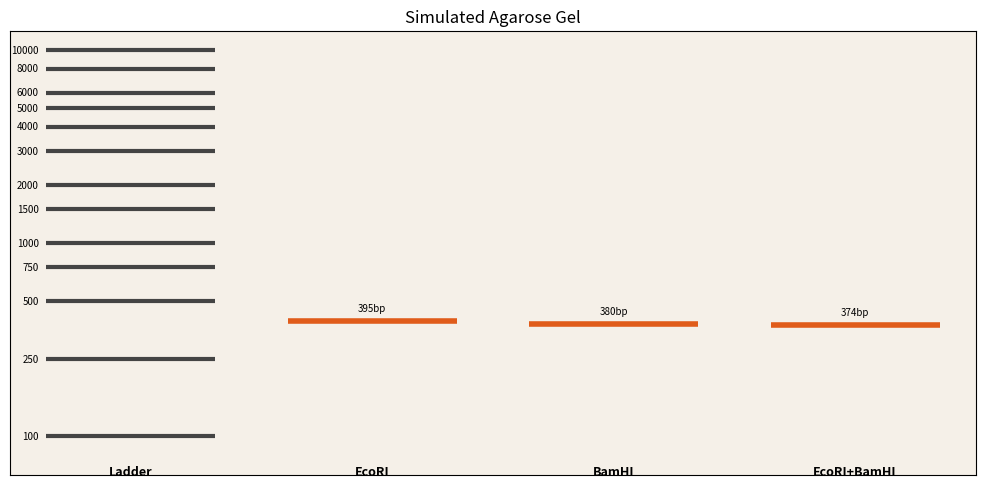
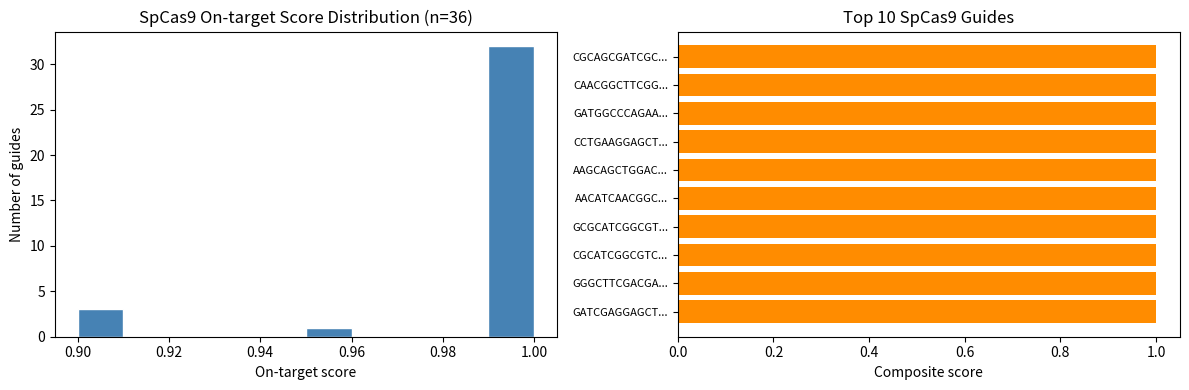
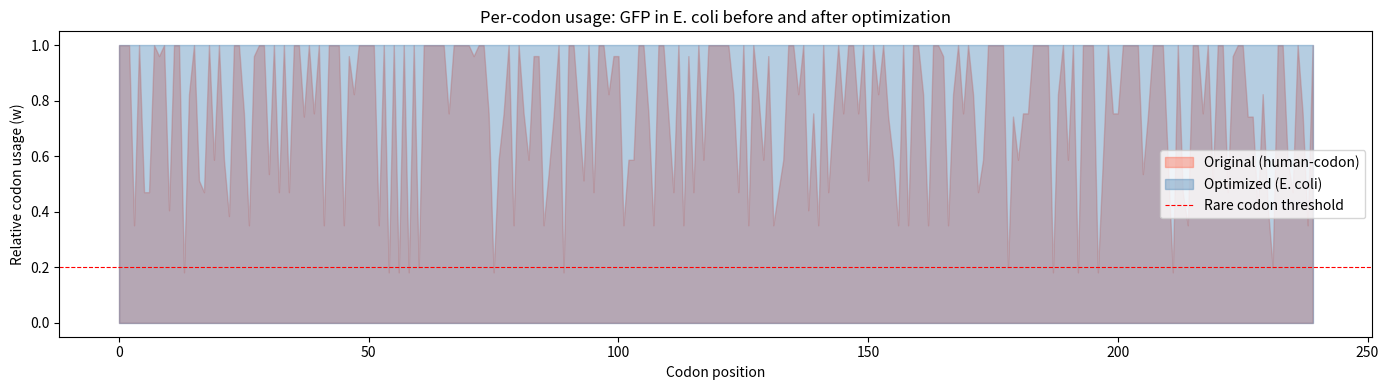
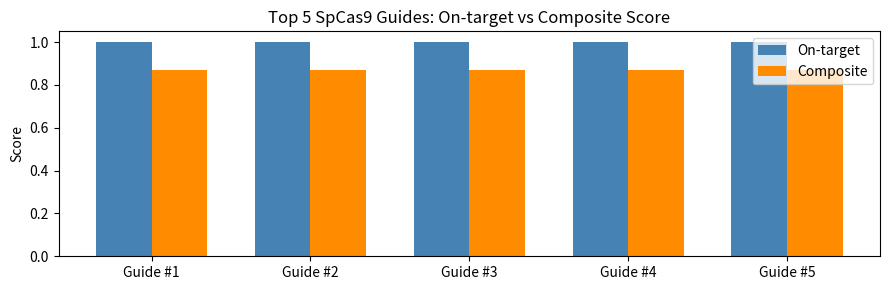
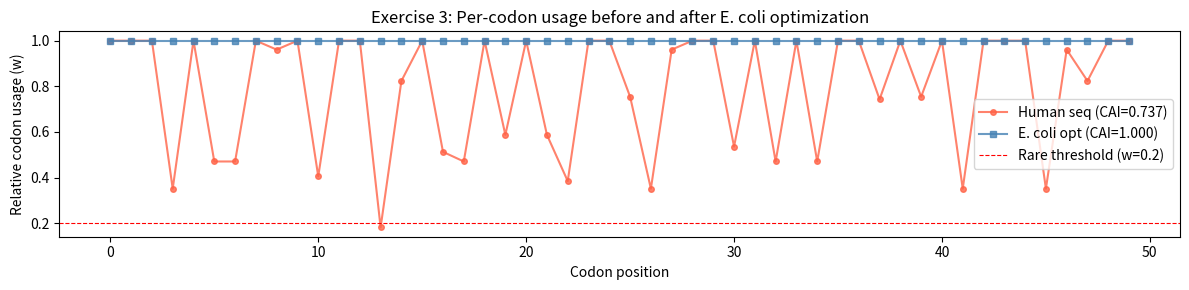

Recreate these plots in Python, in order.
import re
import math
import itertools
from collections import defaultdict
import matplotlib.pyplot as plt
import matplotlib.patches as mpatches
import numpy as np

# Restriction enzyme database
# Each entry: (recognition_seq, cut_top, cut_bottom)
# cut positions are 0-indexed from start of recognition site on top strand
# cut_bottom is on the complementary strand read 5'->3' (i.e. counted from end of site)
RESTRICTION_ENZYMES = {
    'EcoRI':  ('GAATTC', 1, 5),   # 5' AATT overhang
    'BamHI':  ('GGATCC', 1, 5),   # 5' GATC overhang
    'HindIII':('AAGCTT', 1, 5),   # 5' AGCT overhang
    'SalI':   ('GTCGAC', 1, 5),   # 5' TCGA overhang
    'XhoI':   ('CTCGAG', 1, 5),   # 5' TCGA overhang (compatible with SalI)
    'NcoI':   ('CCATGG', 1, 5),   # 5' CATG overhang
    'NdeI':   ('CATATG', 2, 4),   # 5' AT overhang
    'SmaI':   ('CCCGGG', 3, 3),   # blunt
    'XmaI':   ('CCCGGG', 1, 5),   # 5' CCGG overhang (isoschizomer of SmaI, different cut)
    'KpnI':   ('GGTACC', 5, 1),   # 3' GTAC overhang
    'SacI':   ('GAGCTC', 5, 1),   # 3' AGCT overhang
    'NotI':   ('GCGGCCGC', 2, 6), # 5' GGCC overhang
    'XbaI':   ('TCTAGA', 1, 5),   # 5' CTAG overhang
    'SpeI':   ('ACTAGT', 1, 5),   # 5' CTAG overhang (compatible with XbaI, scar site)
    'PstI':   ('CTGCAG', 5, 1),   # 3' TGCA overhang
    'ClaI':   ('ATCGAT', 2, 4),   # 5' CG overhang
    'AvaI':   ('CYCGRG', 1, 5),   # degenerate; C[CT]CG[AG]G
}

def complement(base: str) -> str:
    return {'A':'T','T':'A','G':'C','C':'G','N':'N',
            'R':'Y','Y':'R','W':'W','S':'S','M':'K','K':'M'}.get(base, 'N')

def reverse_complement(seq: str) -> str:
    return ''.join(complement(b) for b in reversed(seq.upper()))

def iupac_to_regex(seq: str) -> str:
    iupac = {'A':'A','T':'T','G':'G','C':'C','N':'[ATGC]',
              'R':'[AG]','Y':'[CT]','W':'[AT]','S':'[GC]',
              'M':'[AC]','K':'[GT]','B':'[CGT]','D':'[AGT]',
              'H':'[ACT]','V':'[ACG]'}
    return ''.join(iupac.get(b, b) for b in seq.upper())

print('Restriction enzyme database loaded.')
print(f'Enzymes available: {len(RESTRICTION_ENZYMES)}')
for name, (site, ct, cb) in list(RESTRICTION_ENZYMES.items())[:5]:
    overhang_len = abs(ct - cb)
    overhang_type = '5-prime' if ct < cb else ('3-prime' if ct > cb else 'blunt')
    print(f'  {name:10s}  site={site}  cut_top={ct}  cut_bot={cb}  '
          f'overhang={overhang_len}bp {overhang_type}')

def find_cut_positions(dna: str, enzyme_name: str) -> list[int]:
    """Return top-strand cut positions for all recognition sites of enzyme in dna."""
    site, cut_top, _ = RESTRICTION_ENZYMES[enzyme_name]
    pattern = iupac_to_regex(site)
    positions = []
    for m in re.finditer(f'(?={pattern})', dna.upper()):
        positions.append(m.start() + cut_top)
    return sorted(positions)

def digest(dna: str, enzyme_name: str, circular: bool = False) -> list[str]:
    """Return list of fragment sequences after digestion."""
    cuts = find_cut_positions(dna, enzyme_name)
    if not cuts:
        return [dna]
    if circular:
        # rotate so first cut is at position 0
        first = cuts[0]
        rotated = dna[first:] + dna[:first]
        adjusted = [c - first for c in cuts[1:]] + [len(dna)]
        fragments = []
        prev = 0
        for c in adjusted:
            fragments.append(rotated[prev:c])
            prev = c
        return fragments
    else:
        boundaries = [0] + cuts + [len(dna)]
        return [dna[boundaries[i]:boundaries[i+1]] for i in range(len(boundaries)-1)]

# Demo: digest a synthetic plasmid-like sequence
plasmid_seq = (
    'AAGCTTGCATGCCTGCAGGTCGACGGATCCCCGGAATTCGAGCTCGGTACCCGGGGATCCTCTAGAGTCGAC'
    'CTGCAGGCATGCAAGCTTGGCGTAATCATGGTCATAGCTGTTTCCTGTGTGAAATTGTTATCCGCTCACAATT'
    'CCACACAACATACGAGCCGGAAGCATAAAGTGTAAAGCCTGGGGTGCCTAATGAGTGAGCTAACTCACATTAAT'
    'TGCGTTGCGCTCACTGCCCGCTTTCCAGTCGGGAAACCTGTCGTGCCAGCTGCATTAATGAATCGGCCAACGCG'
    'CGGGGAGAGGCGGTTTGCGTATTGGGCGCTCTTCCGCTTCCTCGCTCACTGACTCGCTGCGCTCGGTCGTTCGG'
    'CTGCGGCGAGCGGTATCAGGCTACGGCGTAGCGCACGACCGGGCGAGCTCCTCAAGCTTGTGAATTCGGATCC'
)

for enzyme in ['EcoRI', 'BamHI', 'HindIII']:
    cuts = find_cut_positions(plasmid_seq, enzyme)
    frags = digest(plasmid_seq, enzyme)
    print(f'{enzyme}: {len(cuts)} cut(s) at positions {cuts}')
    print(f'  Fragments: {[len(f) for f in frags]} bp')

def double_digest(dna: str, enzyme1: str, enzyme2: str, circular: bool = False) -> list[str]:
    """Digest dna with two enzymes simultaneously."""
    cuts1 = find_cut_positions(dna, enzyme1)
    cuts2 = find_cut_positions(dna, enzyme2)
    all_cuts = sorted(set(cuts1 + cuts2))
    if not all_cuts:
        return [dna]
    if circular:
        first = all_cuts[0]
        rotated = dna[first:] + dna[:first]
        adjusted = [c - first for c in all_cuts[1:]] + [len(dna)]
        frags, prev = [], 0
        for c in adjusted:
            frags.append(rotated[prev:c])
            prev = c
        return frags
    boundaries = [0] + all_cuts + [len(dna)]
    return [dna[boundaries[i]:boundaries[i+1]] for i in range(len(boundaries)-1)]

frags_single = digest(plasmid_seq, 'EcoRI')
frags_double = double_digest(plasmid_seq, 'EcoRI', 'BamHI')

print('Single digest (EcoRI):')
print(f'  {sorted([len(f) for f in frags_single], reverse=True)} bp')
print('Double digest (EcoRI + BamHI):')
print(f'  {sorted([len(f) for f in frags_double], reverse=True)} bp')

def plot_gel(lanes: dict[str, list[str]], ladder_sizes: list[int] | None = None):
    """Simulate an agarose gel image. lanes maps lane label to list of fragment sequences."""
    if ladder_sizes is None:
        ladder_sizes = [10000, 8000, 6000, 5000, 4000, 3000, 2000, 1500, 1000, 750, 500, 250, 100]

    all_lanes = {'Ladder': [str(s) for s in ladder_sizes]}
    all_lanes.update(lanes)
    n_lanes = len(all_lanes)

    fig, ax = plt.subplots(figsize=(2.5 * n_lanes, 5))
    ax.set_facecolor('#f5f0e8')   # agarose colour
    ax.set_ylim(1.8, 4.1)
    ax.set_xlim(0, n_lanes)
    ax.set_yticks([])
    ax.set_xticks([])

    for lane_idx, (label, frags) in enumerate(all_lanes.items()):
        x_center = lane_idx + 0.5
        sizes = [len(f) if not f.isdigit() else int(f) for f in frags]
        for size in sizes:
            if size < 50:
                continue
            y = math.log10(size)
            lw = 3 if label == 'Ladder' else 4
            color = '#444444' if label == 'Ladder' else '#e05c1a'
            ax.plot([x_center - 0.35, x_center + 0.35], [y, y],
                    color=color, linewidth=lw, solid_capstyle='butt')
            if label == 'Ladder':
                ax.text(x_center - 0.38, y, f'{size}', ha='right', va='center', fontsize=7)
            else:
                ax.text(x_center, y + 0.04, f'{size}bp', ha='center', va='bottom', fontsize=7)
        ax.text(x_center, 1.85, label, ha='center', va='top', fontsize=9, fontweight='bold')

    ax.set_title('Simulated Agarose Gel', fontsize=12)
    plt.tight_layout()
    plt.show()

lanes = {
    'EcoRI':        digest(plasmid_seq, 'EcoRI'),
    'BamHI':        digest(plasmid_seq, 'BamHI'),
    'EcoRI+BamHI':  double_digest(plasmid_seq, 'EcoRI', 'BamHI'),
}
plot_gel(lanes)

def compute_overhang(enzyme_name: str) -> tuple[str, str]:
    """Return (overhang_sequence, overhang_type) for an enzyme.
    overhang_type is '5prime', '3prime', or 'blunt'.
    Overhang sequence is on the top strand for 5' overhangs,
    bottom strand (5'->3') for 3' overhangs.
    """
    site, cut_top, cut_bot = RESTRICTION_ENZYMES[enzyme_name]
    if cut_top == cut_bot:
        return ('', 'blunt')
    if cut_top < cut_bot:
        # 5' overhang: single-stranded portion is site[cut_top:cut_bot]
        return (site[cut_top:cut_bot], '5prime')
    else:
        # 3' overhang: single-stranded on bottom strand
        overhang = reverse_complement(site)[cut_bot: cut_top]
        return (overhang, '3prime')

def are_compatible(enzyme1: str, enzyme2: str) -> bool:
    """Return True if the ends produced by enzyme1 and enzyme2 can be ligated."""
    oh1, type1 = compute_overhang(enzyme1)
    oh2, type2 = compute_overhang(enzyme2)
    if type1 != type2:
        return False
    if type1 == 'blunt':
        return True  # all blunt ends are compatible
    return oh1 == oh2  # same overhang sequence = compatible

print('Overhang summary:')
for name in RESTRICTION_ENZYMES:
    oh, otype = compute_overhang(name)
    print(f'  {name:10s}  {otype:8s}  5\'-{oh}-3\'')

print('\nCompatibility pairs:')
enzymes = list(RESTRICTION_ENZYMES.keys())
for e1, e2 in itertools.combinations(enzymes, 2):
    if are_compatible(e1, e2) and e1 != e2:
        oh, _ = compute_overhang(e1)
        print(f'  {e1} + {e2}  (shared overhang: {oh})')

def gc_content(seq: str) -> float:
    seq = seq.upper()
    return (seq.count('G') + seq.count('C')) / len(seq)

def tm_basic(primer: str) -> float:
    """4+2 rule: Tm = 4*(G+C) + 2*(A+T). Only reliable for <20bp."""
    s = primer.upper()
    return 4 * (s.count('G') + s.count('C')) + 2 * (s.count('A') + s.count('T'))

def tm_salt_adjusted(primer: str, salt_mm: float = 50.0) -> float:
    """Salt-adjusted Tm (Wallace rule variant).
    Tm = 81.5 + 16.6*log10([Na+]) + 41*(GC) - 675/N
    salt_mm: [Na+] in mM.
    """
    n = len(primer)
    gc = gc_content(primer)
    return 81.5 + 16.6 * math.log10(salt_mm / 1000) + 41 * gc - 675 / n

# Nearest-neighbor thermodynamic parameters (SantaLucia 1998)
# dH in kcal/mol, dS in cal/mol/K
NN_PARAMS: dict[str, tuple[float, float]] = {
    'AA': (-7.9, -22.2), 'AT': (-7.2, -20.4), 'TA': (-7.2, -21.3), 'CA': (-8.5, -22.7),
    'GT': (-8.4, -22.4), 'CT': (-7.8, -21.0), 'GA': (-8.2, -22.2), 'CG': (-10.6, -27.2),
    'GC': (-9.8, -24.4), 'GG': (-8.0, -19.9), 'AC': (-7.8, -21.0), 'TC': (-8.2, -22.2),
    'AG': (-7.8, -21.0), 'TG': (-8.5, -22.7), 'TT': (-7.9, -22.2), 'CC': (-8.0, -19.9),
}
# Initiation parameters
NN_INIT_GC = (0.1, -2.8)   # dH, dS for GC terminal
NN_INIT_AT = (2.3, 4.1)    # dH, dS for AT terminal

def tm_nearest_neighbor(primer: str, dna_conc_nm: float = 250.0, salt_mm: float = 50.0) -> float:
    """Nearest-neighbor Tm using SantaLucia 1998 parameters.
    dna_conc_nm: total primer concentration in nM (assumes non-self-complementary).
    salt_mm: [Na+] in mM.
    """
    seq = primer.upper()
    R = 1.987  # cal/mol/K
    dH, dS = 0.0, 0.0
    # Initiation
    for end_base in (seq[0], seq[-1]):
        if end_base in 'GC':
            dH += NN_INIT_GC[0]; dS += NN_INIT_GC[1]
        else:
            dH += NN_INIT_AT[0]; dS += NN_INIT_AT[1]
    # Propagation
    for i in range(len(seq) - 1):
        dinuc = seq[i:i+2]
        h, s = NN_PARAMS.get(dinuc, (-8.0, -20.0))
        dH += h; dS += s
    # Salt correction (Owczarzy 2004 approximation)
    dS += 0.368 * (len(seq) - 1) * math.log(salt_mm / 1000)
    ct = dna_conc_nm * 1e-9  # mol/L
    tm_kelvin = (dH * 1000) / (dS + R * math.log(ct / 4)) - 273.15
    return tm_kelvin

# Compare all three models on example primers
test_primers = [
    ('gfp_fwd',  'ATGGTGAGCAAGGGCGAGGAG'),
    ('gfp_rev',  'TTACTTGTACAGCTCGTCCATGCC'),
    ('short',    'GCATGCAAGCTT'),
    ('long_at',  'AATAATAATAATAATAATAATAAT'),
]
print(f'{"Name":<12} {"Seq":<26} {"Tm_basic":>8} {"Tm_salt":>8} {"Tm_NN":>8}')
for name, seq in test_primers:
    print(f'{name:<12} {seq:<26} {tm_basic(seq):>8.1f} '
          f'{tm_salt_adjusted(seq):>8.1f} {tm_nearest_neighbor(seq):>8.1f}')

def design_primer(template: str, start: int, direction: str,
                  target_tm: float = 60.0, min_len: int = 18,
                  max_len: int = 28, tm_fn=tm_nearest_neighbor) -> dict:
    """Grow a primer from start position until target_tm is reached.
    direction: 'fwd' reads template left-to-right; 'rev' reads right-to-left
    and returns reverse complement.
    """
    best = None
    for length in range(min_len, max_len + 1):
        if direction == 'fwd':
            seq = template[start: start + length]
        else:
            seq = reverse_complement(template[start - length + 1: start + 1])
        if len(seq) < length:
            break
        tm = tm_fn(seq)
        gc = gc_content(seq)
        candidate = {'seq': seq, 'length': length, 'tm': tm, 'gc': gc, 'start': start}
        if best is None or abs(tm - target_tm) < abs(best['tm'] - target_tm):
            best = candidate
        if tm >= target_tm:
            break
    return best

# Target: amplify a region of pUC19 MCS
puc19_mcs = (
    'GAATTCGAGCTCGGTACCCGGGGATCCTCTAGAGTCGACCTGCAGGCATGCAAGCTT'
    'GGCGTAATCATGGTCATAGCTGTTTCCTGTGTGAAATTGTTATCCGCTCACAATTCC'
    'ACACAACATACGAGCCGGAAGCATAAAGTGTAAAGCCTGGGGTGCCTAATGAGTGAG'
)

fwd_primer = design_primer(puc19_mcs, start=0, direction='fwd', target_tm=60)
rev_primer = design_primer(puc19_mcs, start=len(puc19_mcs)-1, direction='rev', target_tm=60)

print('Forward primer:')
print(f'  Seq: {fwd_primer["seq"]}')
print(f'  Length: {fwd_primer["length"]} bp  Tm: {fwd_primer["tm"]:.1f}°C  GC: {fwd_primer["gc"]*100:.0f}%')
print('Reverse primer:')
print(f'  Seq: {rev_primer["seq"]}')
print(f'  Length: {rev_primer["length"]} bp  Tm: {rev_primer["tm"]:.1f}°C  GC: {rev_primer["gc"]*100:.0f}%')
print(f'  Tm difference: {abs(fwd_primer["tm"] - rev_primer["tm"]):.1f}°C')

def count_3prime_complementarity(primer1: str, primer2: str, check_len: int = 5) -> int:
    """Count matching bases in the last check_len bases of primer1 vs complement of primer2 3' end.
    A score >=3 indicates dimer risk.
    """
    tail1 = primer1[-check_len:].upper()
    tail2 = reverse_complement(primer2[-check_len:]).upper()
    return sum(a == b for a, b in zip(tail1, tail2))

def check_3prime_run(primer: str, run_len: int = 4) -> bool:
    """Return True if 3' end contains a homopolymer run of run_len or more."""
    tail = primer[-run_len:].upper()
    return len(set(tail)) == 1

def check_hairpin(primer: str, min_stem: int = 4, loop_min: int = 3) -> bool:
    """Simple hairpin check: look for stem-loop within the primer itself."""
    seq = primer.upper()
    n = len(seq)
    for stem in range(min_stem, n // 2):
        for i in range(n - 2 * stem - loop_min):
            left = seq[i: i + stem]
            right = reverse_complement(seq[i + stem + loop_min: i + 2 * stem + loop_min])
            if left == right:
                return True
    return False

# Evaluate primer pair
p1 = fwd_primer['seq']
p2 = rev_primer['seq']

dimer_score = count_3prime_complementarity(p1, p2)
self_dimer_fwd = count_3prime_complementarity(p1, p1)
self_dimer_rev = count_3prime_complementarity(p2, p2)

print('Primer QC report:')
print(f'  Fwd 3-prime run:       {check_3prime_run(p1)}')
print(f'  Rev 3-prime run:       {check_3prime_run(p2)}')
print(f'  Fwd hairpin:           {check_hairpin(p1)}')
print(f'  Rev hairpin:           {check_hairpin(p2)}')
print(f'  Fwd-Rev dimer score:   {dimer_score}/5  ({"RISK" if dimer_score >= 3 else "OK"})')
print(f'  Fwd self-dimer score:  {self_dimer_fwd}/5')
print(f'  Rev self-dimer score:  {self_dimer_rev}/5')

def add_re_site_to_primer(primer: str, enzyme_name: str, clamp: str = 'GCGC') -> str:
    """Return primer with RE site prepended: clamp + recognition_site + primer."""
    site, _, _ = RESTRICTION_ENZYMES[enzyme_name]
    return clamp + site + primer

# Standard cloning strategy: BamHI on fwd, HindIII on rev
insert_seq = puc19_mcs[4:120]   # sub-region to clone

fwd_raw = design_primer(insert_seq, 0, 'fwd', target_tm=58)
rev_raw = design_primer(insert_seq, len(insert_seq)-1, 'rev', target_tm=58)

cloning_fwd = add_re_site_to_primer(fwd_raw['seq'], 'BamHI')
cloning_rev = add_re_site_to_primer(rev_raw['seq'], 'HindIII')

print('Cloning primers:')
print(f'  Fwd: 5\'-{cloning_fwd}-3\'')
print(f'       [{"GCGC"}][{RESTRICTION_ENZYMES["BamHI"][0]}][{fwd_raw["seq"]}]')
print(f'  Rev: 5\'-{cloning_rev}-3\'')
print(f'       [{"GCGC"}][{RESTRICTION_ENZYMES["HindIII"][0]}][{rev_raw["seq"]}]')
print(f'  Expected insert after digest: ~{len(insert_seq)} bp')

# Minimal expression vector backbone (synthetic)
# Structure: promoter - [BamHI] - MCS - [HindIII] - terminator
vector_backbone = (
    'TTGACAATTAATCATCGGCTCGTATAATGTGTGG'   # promoter
    'GGATCC'                                # BamHI site
    'AAGCTT'                                # HindIII site  
    'AAAAAACCCCTTTTGGGGAATTC'               # downstream
)

# Insert: GFP coding sequence (abbreviated)
gfp_cds = (
    'ATGGTGAGCAAGGGCGAGGAGCTGTTCACCGGGGTGGTGCCCATCCTGGTCGAGCTGGACGGCGACGTAAAC'
    'GGCCACAAGTTCAGCGTGTCCGGCGAGGGCGAGGGCGATGCCACCTACGGCAAGCTGACCCTGAAGTTCATC'
    'TGCACCACCGGCAAGCTGCCCGTGCCCTGGCCCACCCTCGTGACCACCCTGACCTACGGCGTGCAGTGCTTC'
    'AGCCGCTACCCCGACCACATGAAGCAGCACGACTTCTTCAAGTCCGCCATGCCCGAAGGCTACGTCCAGGAG'
    'CGCACCATCTTCTTCAAGGACGACGGCAACTACAAGACCCGCGCCGAGGTGAAGTTCGAGGGCGACACCCTG'
    'GTGAACCGCATCGAGCTGAAGGGCATCGACTTCAAGGAGGACGGCAACATCCTGGGGCACAAGCTGGAGTAC'
    'AACTACAACAGCCACAACGTCTATATCATGGCCGACAAGCAGAAGAACGGCATCAAGGTGAACTTCAAGATC'
    'CGCCACAACATCGAGGACGGCAGCGTGCAGCTCGCCGACCACTACCAGCAGAACACCCCCATCGGCGACGGC'
    'CCCGTGCTGCTGCCCGACAACCACTACCTGAGCACCCAGTCCGCCCTGAGCAAAGACCCCAACGAGAAGCGC'
    'GATCACATGGTCCTGCTGGAGTTCGTGACCGCCGCCGGGATCACTCTCGGCATGGACGAGCTGTACAAGTAA'
)

def check_internal_re_sites(insert: str, enzymes: list[str]) -> dict[str, list[int]]:
    """Find any internal RE sites in the insert that would interfere with cloning."""
    return {e: find_cut_positions(insert, e) for e in enzymes
            if find_cut_positions(insert, e)}

cloning_enzymes = ['BamHI', 'HindIII']
internal_sites = check_internal_re_sites(gfp_cds, cloning_enzymes)
print(f'GFP insert length: {len(gfp_cds)} bp')
if internal_sites:
    print('WARNING - internal RE sites found:')
    for enz, positions in internal_sites.items():
        print(f'  {enz}: {positions}')
else:
    print('No internal BamHI or HindIII sites in GFP - safe for directional cloning.')

CODON_TABLE = {
    'TTT':'F','TTC':'F','TTA':'L','TTG':'L','CTT':'L','CTC':'L','CTA':'L','CTG':'L',
    'ATT':'I','ATC':'I','ATA':'I','ATG':'M','GTT':'V','GTC':'V','GTA':'V','GTG':'V',
    'TCT':'S','TCC':'S','TCA':'S','TCG':'S','CCT':'P','CCC':'P','CCA':'P','CCG':'P',
    'ACT':'T','ACC':'T','ACA':'T','ACG':'T','GCT':'A','GCC':'A','GCA':'A','GCG':'A',
    'TAT':'Y','TAC':'Y','TAA':'*','TAG':'*','CAT':'H','CAC':'H','CAA':'Q','CAG':'Q',
    'AAT':'N','AAC':'N','AAA':'K','AAG':'K','GAT':'D','GAC':'D','GAA':'E','GAG':'E',
    'TGT':'C','TGC':'C','TGA':'*','TGG':'W','CGT':'R','CGC':'R','CGA':'R','CGG':'R',
    'AGT':'S','AGC':'S','AGA':'R','AGG':'R','GGT':'G','GGC':'G','GGA':'G','GGG':'G',
}

def translate(cds: str) -> str:
    cds = cds.upper()
    return ''.join(CODON_TABLE.get(cds[i:i+3], '?') for i in range(0, len(cds)-2, 3))

def verify_reading_frame(vector: str, insert: str, upstream_enzyme: str) -> dict:
    """Check reading frame is preserved after ligating insert into vector.
    Assumes insert starts at the upstream enzyme cut site in the vector.
    """
    site_up, cut_top_up, _ = RESTRICTION_ENZYMES[upstream_enzyme]
    # Find ATG in vector before cut site
    vector_up = vector[:vector.find(site_up)]
    last_atg = vector_up.rfind('ATG')
    if last_atg == -1:
        return {'frame_ok': False, 'reason': 'No ATG found upstream'}
    # Distance from ATG to cut point
    cut_pos_in_vector = vector.find(site_up) + cut_top_up
    dist = cut_pos_in_vector - last_atg
    frame_offset = dist % 3
    protein = translate(insert)
    first_stop = protein.find('*')
    return {
        'frame_ok': frame_offset == 0,
        'frame_offset': frame_offset,
        'insert_protein_length': first_stop if first_stop != -1 else len(protein),
        'has_stop_codon': first_stop != -1,
        'insert_aa': protein[:10] + '...',
    }

# Simulate ligation: insert GFP after BamHI
result = verify_reading_frame(vector_backbone, gfp_cds, 'BamHI')
print('Reading frame check after ligation:')
for k, v in result.items():
    print(f'  {k}: {v}')

def simulate_cloning(vector: str, insert: str,
                     upstream_enzyme: str, downstream_enzyme: str) -> dict:
    """Full cloning simulation: digest both, then ligate."""
    # Digest vector (take the largest fragment as linearised backbone)
    if upstream_enzyme == downstream_enzyme:
        vec_frags = digest(vector, upstream_enzyme)
    else:
        vec_frags = double_digest(vector, upstream_enzyme, downstream_enzyme)
    linearised_vector = max(vec_frags, key=len)

    # Digest insert PCR product
    if upstream_enzyme == downstream_enzyme:
        ins_frags = digest(insert, upstream_enzyme)
    else:
        ins_frags = double_digest(insert, upstream_enzyme, downstream_enzyme)
    # The insert is the piece between the two RE sites
    insert_frag = ins_frags[len(ins_frags)//2] if len(ins_frags) >= 3 else (
        ins_frags[-1] if ins_frags else insert)

    # Check compatible ends
    compat = are_compatible(upstream_enzyme, downstream_enzyme)

    # Construct recombinant (simplified: just concatenate with site scars)
    up_site = RESTRICTION_ENZYMES[upstream_enzyme][0]
    dn_site = RESTRICTION_ENZYMES[downstream_enzyme][0]
    recombinant = linearised_vector + up_site + insert_frag + dn_site

    return {
        'vector_fragments': sorted([len(f) for f in vec_frags], reverse=True),
        'insert_frag_size': len(insert_frag),
        'linearised_vector_size': len(linearised_vector),
        'recombinant_size': len(recombinant),
        'directional': upstream_enzyme != downstream_enzyme,
        'compatible_ends': compat if upstream_enzyme != downstream_enzyme else True,
    }

# Prepare insert with RE tails
insert_with_tails = (
    'GCGC' + RESTRICTION_ENZYMES['BamHI'][0] +
    gfp_cds +
    RESTRICTION_ENZYMES['HindIII'][0] + 'GCGC'
)

cloning_result = simulate_cloning(vector_backbone, insert_with_tails, 'BamHI', 'HindIII')
print('Cloning simulation result:')
for k, v in cloning_result.items():
    print(f'  {k}: {v}')

GATEWAY_SITES = {
    'attB1': 'ACAAGTTTGTACAAAAAAGCAGGCT',
    'attB2': 'ACCACTTTGTACAAGAAAGCTGGGT',
    'attP1': 'ACAAGTTTGTACAAAAAAGCAGGCTTC',
    'attP2': 'ACCACTTTGTACAAGAAAGCTGGGTT',
    'attL1': 'ACAAGTTTGTACAAAAAAGCAGGCTNN',
    'attL2': 'ACCACTTTGTACAAGAAAGCTGGGTNN',
    'attR1': 'ACAAGTTTGTACAAAAAAGCAGGCT',
    'attR2': 'ACCACTTTGTACAAGAAAGCTGGGT',
}

def design_gateway_primers(cds: str, add_kozak: bool = True) -> dict[str, str]:
    """Design attB1/attB2-flanked primers for Gateway BP reaction."""
    kozak = 'ACCATG' if add_kozak else ''
    # Forward: attB1 + optional Kozak + first 20bp of CDS (without start if kozak added)
    cds_start = cds[3:23] if (add_kozak and cds.startswith('ATG')) else cds[:20]
    fwd = GATEWAY_SITES['attB1'] + kozak + cds_start
    # Reverse: attB2 + reverse complement of last 20bp (including stop)
    rev = GATEWAY_SITES['attB2'] + reverse_complement(cds[-20:])
    return {
        'gateway_fwd': fwd,
        'gateway_rev': rev,
        'amplicon_size': len(cds) + len(GATEWAY_SITES['attB1']) + len(GATEWAY_SITES['attB2']),
    }

gw_primers = design_gateway_primers(gfp_cds)
print('Gateway primers for GFP:')
for k, v in gw_primers.items():
    if isinstance(v, str):
        print(f'  {k}: {v[:40]}... ({len(v)} bp)')
    else:
        print(f'  {k}: {v}')

CAS_CONFIGS = {
    'SpCas9': {
        'pam': 'NGG',
        'pam_position': '3prime',  # PAM is 3' of protospacer
        'guide_len': 20,
        'pam_regex': '[ATGC]GG',
    },
    'SaCas9': {
        'pam': 'NNGRRT',
        'pam_position': '3prime',
        'guide_len': 21,
        'pam_regex': '[ATGC][ATGC]G[AG][AG]T',
    },
    'Cas12a': {
        'pam': 'TTTV',
        'pam_position': '5prime',  # PAM is 5' of protospacer
        'guide_len': 23,
        'pam_regex': 'TTT[ACG]',
    },
}

def find_guides(target_dna: str, cas_name: str) -> list[dict]:
    """Find all candidate guide RNAs in target_dna for a given Cas nuclease.
    Searches both strands.
    Returns list of dicts with guide sequence, strand, position.
    """
    config = CAS_CONFIGS[cas_name]
    pam_regex = config['pam_regex']
    guide_len = config['guide_len']
    pam_pos = config['pam_position']
    guides = []

    for strand, seq in [('+', target_dna.upper()),
                         ('-', reverse_complement(target_dna))]:
        for m in re.finditer(f'(?={pam_regex})', seq):
            pam_start = m.start()
            if pam_pos == '3prime':
                guide_start = pam_start - guide_len
                if guide_start < 0:
                    continue
                guide_seq = seq[guide_start:pam_start]
                pam_seq = seq[pam_start: pam_start + len(config['pam'])]
            else:  # 5prime PAM (Cas12a)
                pam_end = pam_start + len(config['pam'])
                guide_end = pam_end + guide_len
                if guide_end > len(seq):
                    continue
                guide_seq = seq[pam_end:guide_end]
                pam_seq = seq[pam_start:pam_end]
            if len(guide_seq) == guide_len:
                guides.append({
                    'guide': guide_seq,
                    'pam': pam_seq,
                    'strand': strand,
                    'position': pam_start if strand == '+' else len(target_dna) - pam_start,
                    'cas': cas_name,
                })
    return guides

# Target: first exon of a hypothetical gene
target_gene = (
    'ATGGCCACCGAGCGCAGCGATCGCAACGGCTTCGGCATCGAGATGGCCCAGAAGATCCTGAAGGAG'
    'CTGAAGCAGCTGGACAACATCAACGGCGAGCGCATCGGCGTCAAGAACAAGGGCTTCGACGAGCTG'
    'ATCGAGGAGCTGCGCAAGCAGGGCATCGACAAGAACCGCATCCTGAAGGCCATCAACCAGTTCAAG'
    'CGCACCATCGAGGAGTACAAGAACGGCATGAACGCCATCGACGAGATCCGCAAGCAGTTCAAGAAG'
    'CTGGAGGAGCTGAAGGCCGGCAAGAAGGCCAAGGAGAAGCTGCAGGAGAAGATCATCGACCTGAAG'
)

spcas9_guides = find_guides(target_gene, 'SpCas9')
sacas9_guides = find_guides(target_gene, 'SaCas9')
cas12a_guides = find_guides(target_gene, 'Cas12a')

print(f'SpCas9 guides found:  {len(spcas9_guides)}')
print(f'SaCas9 guides found:  {len(sacas9_guides)}')
print(f'Cas12a guides found:  {len(cas12a_guides)}')
print('\nFirst 3 SpCas9 guides:')
for g in spcas9_guides[:3]:
    print(f'  {g["guide"]}  PAM={g["pam"]}  strand={g["strand"]}  pos={g["position"]}')

def score_guide_on_target(guide: str) -> float:
    """Return on-target score 0-1 based on sequence features."""
    seq = guide.upper()
    score = 1.0

    # GC content penalty
    gc = gc_content(seq)
    if gc < 0.40 or gc > 0.70:
        score -= 0.3
    elif gc < 0.45 or gc > 0.65:
        score -= 0.1

    # Poly-T run (RNA Pol III terminator)
    if 'TTTT' in seq:
        score -= 0.25

    # G at PAM-proximal end (position -1 relative to PAM)
    if seq[-1] == 'G':
        score += 0.05

    # Penalise starting with T (reduced transcription from U6 promoter)
    if seq[0] == 'T':
        score -= 0.1

    # Avoid homopolymer runs of 5+
    for base in 'ATGC':
        if base * 5 in seq:
            score -= 0.2

    return max(0.0, min(1.0, score))

def count_mismatches(seq1: str, seq2: str) -> int:
    return sum(a != b for a, b in zip(seq1.upper(), seq2.upper()))

def assess_off_targets(guide: str, genome_sample: str,
                       max_mismatches: int = 3) -> int:
    """Count potential off-target sites (both strands) with <=max_mismatches.
    genome_sample represents a genomic region to check.
    """
    guide_len = len(guide)
    count = 0
    for seq in [genome_sample.upper(), reverse_complement(genome_sample)]:
        for i in range(len(seq) - guide_len + 1):
            window = seq[i:i + guide_len]
            if count_mismatches(guide, window) <= max_mismatches:
                count += 1
    return count

# Simulate a partial genome for off-target checking
import random
random.seed(42)
simulated_genome = ''.join(random.choices('ATGC', k=2000))
# Embed 2 near-identical off-target sequences to make the demo realistic
guide_example = spcas9_guides[0]['guide']
near_miss = guide_example[:17] + 'AAA'  # 3 mismatches
simulated_genome = simulated_genome[:500] + near_miss + simulated_genome[500+len(near_miss):]

print(f'On-target scoring for first 5 SpCas9 guides:')
print(f'{"Guide":<22} {"GC%":>5} {"OnTarget":>9} {"OffTargets":>10} {"Rank"}')
scored_guides = []
for g in spcas9_guides[:8]:
    on_score = score_guide_on_target(g['guide'])
    off_count = assess_off_targets(g['guide'], simulated_genome)
    # Penalise off-targets: composite score
    composite = on_score * (1 / (1 + off_count * 0.2))
    scored_guides.append({**g, 'on_score': on_score,
                           'off_count': off_count, 'composite': composite})

scored_guides.sort(key=lambda x: x['composite'], reverse=True)
for rank, g in enumerate(scored_guides, 1):
    gc = gc_content(g['guide']) * 100
    print(f'{g["guide"][:20]:<22} {gc:>4.0f}% {g["on_score"]:>9.3f} '
          f'{g["off_count"]:>10d}  #{rank}')

def rank_guides(guides: list[dict], genome_sample: str) -> list[dict]:
    """Score, assess off-targets, and return guides sorted by composite score."""
    results = []
    for g in guides:
        on = score_guide_on_target(g['guide'])
        off = assess_off_targets(g['guide'], genome_sample)
        composite = on * (1 / (1 + off * 0.15))
        results.append({**g, 'on_score': on, 'off_count': off, 'composite': composite})
    return sorted(results, key=lambda x: x['composite'], reverse=True)

top_guides = rank_guides(spcas9_guides, simulated_genome)

fig, axes = plt.subplots(1, 2, figsize=(12, 4))

# On-target score distribution
on_scores = [g['on_score'] for g in top_guides]
axes[0].hist(on_scores, bins=10, color='steelblue', edgecolor='white')
axes[0].set_xlabel('On-target score')
axes[0].set_ylabel('Number of guides')
axes[0].set_title(f'SpCas9 On-target Score Distribution (n={len(top_guides)})')

# Top 10 guides ranked
top10 = top_guides[:10]
labels = [g['guide'][:12]+'...' for g in top10]
composites = [g['composite'] for g in top10]
bars = axes[1].barh(range(len(top10)), composites, color='darkorange')
axes[1].set_yticks(range(len(top10)))
axes[1].set_yticklabels(labels, fontsize=8)
axes[1].invert_yaxis()
axes[1].set_xlabel('Composite score')
axes[1].set_title('Top 10 SpCas9 Guides')

plt.tight_layout()
plt.show()

print('Top 3 guide RNAs for cloning:')
for i, g in enumerate(top_guides[:3], 1):
    print(f'  #{i}: 5\'-{g["guide"]}-3\' (strand {g["strand"]}, '
          f'on={g["on_score"]:.2f}, off={g["off_count"]})')

# Codon usage tables: relative synonymous codon usage (fraction of codon family)
# Data approximated from published genome-wide analyses
CODON_USAGE: dict[str, dict[str, dict[str, float]]] = {
    'ecoli': {
        'F': {'TTT': 0.51, 'TTC': 0.49},
        'L': {'TTA': 0.13, 'TTG': 0.13, 'CTT': 0.10, 'CTC': 0.10, 'CTA': 0.03, 'CTG': 0.50},
        'I': {'ATT': 0.51, 'ATC': 0.42, 'ATA': 0.07},
        'M': {'ATG': 1.00},
        'V': {'GTT': 0.26, 'GTC': 0.20, 'GTA': 0.15, 'GTG': 0.39},
        'S': {'TCT': 0.15, 'TCC': 0.15, 'TCA': 0.12, 'TCG': 0.13, 'AGT': 0.15, 'AGC': 0.28},
        'P': {'CCT': 0.16, 'CCC': 0.10, 'CCA': 0.19, 'CCG': 0.55},
        'T': {'ACT': 0.17, 'ACC': 0.40, 'ACA': 0.13, 'ACG': 0.27},
        'A': {'GCT': 0.18, 'GCC': 0.26, 'GCA': 0.21, 'GCG': 0.35},
        'Y': {'TAT': 0.57, 'TAC': 0.43},
        '*': {'TAA': 0.64, 'TAG': 0.07, 'TGA': 0.29},
        'H': {'CAT': 0.57, 'CAC': 0.43},
        'Q': {'CAA': 0.34, 'CAG': 0.66},
        'N': {'AAT': 0.45, 'AAC': 0.55},
        'K': {'AAA': 0.74, 'AAG': 0.26},
        'D': {'GAT': 0.63, 'GAC': 0.37},
        'E': {'GAA': 0.68, 'GAG': 0.32},
        'C': {'TGT': 0.45, 'TGC': 0.55},
        'W': {'TGG': 1.00},
        'R': {'CGT': 0.38, 'CGC': 0.40, 'CGA': 0.06, 'CGG': 0.10, 'AGA': 0.04, 'AGG': 0.02},
        'G': {'GGT': 0.34, 'GGC': 0.37, 'GGA': 0.11, 'GGG': 0.15},
    },
    'human': {
        'F': {'TTT': 0.45, 'TTC': 0.55},
        'L': {'TTA': 0.07, 'TTG': 0.13, 'CTT': 0.13, 'CTC': 0.20, 'CTA': 0.07, 'CTG': 0.40},
        'I': {'ATT': 0.36, 'ATC': 0.47, 'ATA': 0.17},
        'M': {'ATG': 1.00},
        'V': {'GTT': 0.18, 'GTC': 0.24, 'GTA': 0.11, 'GTG': 0.47},
        'S': {'TCT': 0.15, 'TCC': 0.22, 'TCA': 0.15, 'TCG': 0.06, 'AGT': 0.15, 'AGC': 0.24},
        'P': {'CCT': 0.28, 'CCC': 0.33, 'CCA': 0.27, 'CCG': 0.11},
        'T': {'ACT': 0.24, 'ACC': 0.36, 'ACA': 0.28, 'ACG': 0.12},
        'A': {'GCT': 0.26, 'GCC': 0.40, 'GCA': 0.23, 'GCG': 0.11},
        'Y': {'TAT': 0.43, 'TAC': 0.57},
        '*': {'TAA': 0.28, 'TAG': 0.20, 'TGA': 0.52},
        'H': {'CAT': 0.41, 'CAC': 0.59},
        'Q': {'CAA': 0.25, 'CAG': 0.75},
        'N': {'AAT': 0.46, 'AAC': 0.54},
        'K': {'AAA': 0.42, 'AAG': 0.58},
        'D': {'GAT': 0.46, 'GAC': 0.54},
        'E': {'GAA': 0.42, 'GAG': 0.58},
        'C': {'TGT': 0.45, 'TGC': 0.55},
        'W': {'TGG': 1.00},
        'R': {'CGT': 0.08, 'CGC': 0.19, 'CGA': 0.11, 'CGG': 0.21, 'AGA': 0.20, 'AGG': 0.20},
        'G': {'GGT': 0.16, 'GGC': 0.34, 'GGA': 0.25, 'GGG': 0.25},
    },
}

# Build reverse map: codon -> amino acid
CODON_TO_AA = {c: aa for aa, codons in CODON_TABLE.items()
               for c in [aa]}   # dummy; use CODON_TABLE directly

print('Codon usage tables loaded for:', list(CODON_USAGE.keys()))
print('Example - Leu codons in E. coli:')
for codon, freq in CODON_USAGE['ecoli']['L'].items():
    bar = '=' * int(freq * 30)
    print(f'  {codon}: {freq:.2f}  |{bar}')

def compute_cai(cds: str, organism: str) -> float:
    """Compute Codon Adaptation Index for a CDS against an organism's codon usage."""
    usage = CODON_USAGE[organism]
    log_w_sum = 0.0
    n_codons = 0
    cds = cds.upper()
    for i in range(0, len(cds) - 2, 3):
        codon = cds[i:i+3]
        aa = CODON_TABLE.get(codon)
        if aa is None or aa == '*':
            continue
        aa_usage = usage.get(aa, {})
        if not aa_usage:
            continue
        max_freq = max(aa_usage.values())
        codon_freq = aa_usage.get(codon, 1e-6)
        w = codon_freq / max_freq
        log_w_sum += math.log(w)
        n_codons += 1
    return math.exp(log_w_sum / n_codons) if n_codons > 0 else 0.0

# Human GFP vs E. coli usage
cai_human_in_ecoli = compute_cai(gfp_cds, 'ecoli')
cai_human_in_human = compute_cai(gfp_cds, 'human')
print(f'GFP CAI in E. coli: {cai_human_in_ecoli:.3f}  (original human-optimised sequence)')
print(f'GFP CAI in human:   {cai_human_in_human:.3f}')

def optimize_codons(cds: str, target_organism: str,
                    preserve_first_n_codons: int = 0) -> str:
    """Replace each codon with the most frequent synonymous codon in target_organism.
    preserve_first_n_codons: keep this many codons from the N-terminus unchanged
    (useful for preserving folding signals at domain boundaries).
    """
    usage = CODON_USAGE[target_organism]
    optimized = []
    cds = cds.upper()
    for codon_idx, i in enumerate(range(0, len(cds) - 2, 3)):
        codon = cds[i:i+3]
        aa = CODON_TABLE.get(codon)
        if aa is None or codon_idx < preserve_first_n_codons:
            optimized.append(codon)
            continue
        aa_usage = usage.get(aa, {})
        if not aa_usage:
            optimized.append(codon)
        else:
            best_codon = max(aa_usage, key=aa_usage.get)
            optimized.append(best_codon)
    return ''.join(optimized)

gfp_ecoli = optimize_codons(gfp_cds, 'ecoli')
cai_after = compute_cai(gfp_ecoli, 'ecoli')

# Verify protein sequence is preserved
original_protein = translate(gfp_cds)
optimized_protein = translate(gfp_ecoli)

print(f'Codon optimization: human GFP → E. coli expression')
print(f'  CAI before: {cai_human_in_ecoli:.3f}')
print(f'  CAI after:  {cai_after:.3f}')
print(f'  Protein sequence conserved: {original_protein == optimized_protein}')
print(f'  Nucleotide identity: {sum(a==b for a,b in zip(gfp_cds, gfp_ecoli))}/{len(gfp_cds)} '
      f'({100*sum(a==b for a,b in zip(gfp_cds, gfp_ecoli))/len(gfp_cds):.0f}%)')

def rare_codon_profile(cds: str, organism: str,
                       rare_threshold: float = 0.2) -> list[tuple[int, str, float]]:
    """Return (codon_index, codon, relative_usage) for all rare codons.
    rare_threshold: fraction of max usage below which a codon is 'rare'.
    """
    usage = CODON_USAGE[organism]
    rare = []
    cds = cds.upper()
    for idx, i in enumerate(range(0, len(cds) - 2, 3)):
        codon = cds[i:i+3]
        aa = CODON_TABLE.get(codon)
        if aa is None or aa == '*':
            continue
        aa_usage = usage.get(aa, {})
        if not aa_usage:
            continue
        max_freq = max(aa_usage.values())
        rel = aa_usage.get(codon, 0) / max_freq
        if rel <= rare_threshold:
            rare.append((idx, codon, rel))
    return rare

rare_in_ecoli = rare_codon_profile(gfp_cds, 'ecoli')
rare_in_ecoli_opt = rare_codon_profile(gfp_ecoli, 'ecoli')

# Plot relative codon usage along the GFP CDS
def get_per_codon_usage(cds: str, organism: str) -> list[float]:
    usage = CODON_USAGE[organism]
    scores = []
    cds = cds.upper()
    for i in range(0, len(cds) - 2, 3):
        codon = cds[i:i+3]
        aa = CODON_TABLE.get(codon)
        if aa is None or aa == '*':
            scores.append(1.0)
            continue
        au = usage.get(aa, {})
        max_f = max(au.values()) if au else 1.0
        scores.append(au.get(codon, 0) / max_f)
    return scores

orig_scores = get_per_codon_usage(gfp_cds, 'ecoli')
opt_scores  = get_per_codon_usage(gfp_ecoli, 'ecoli')

fig, ax = plt.subplots(figsize=(14, 4))
x = list(range(len(orig_scores)))
ax.fill_between(x, orig_scores, alpha=0.4, label='Original (human-codon)', color='tomato')
ax.fill_between(x, opt_scores,  alpha=0.4, label='Optimized (E. coli)',   color='steelblue')
ax.axhline(0.2, color='red', linestyle='--', linewidth=0.8, label='Rare codon threshold')
ax.set_xlabel('Codon position')
ax.set_ylabel('Relative codon usage (w)')
ax.set_title('Per-codon usage: GFP in E. coli before and after optimization')
ax.legend()
plt.tight_layout()
plt.show()

print(f'Rare codons (w≤0.2) before: {len(rare_in_ecoli)}')
print(f'Rare codons (w≤0.2) after:  {len(rare_in_ecoli_opt)}')

def design_gibson_overlaps(fragments: list[str],
                           overlap_len: int = 20) -> list[dict]:
    """Design Gibson Assembly primers for a list of ordered fragments.
    Returns primer pairs for each fragment.
    """
    n = len(fragments)
    primers = []
    for i, frag in enumerate(fragments):
        prev_frag = fragments[(i - 1) % n]
        next_frag = fragments[(i + 1) % n]

        # Forward primer: 3' end of previous fragment + start of this fragment
        overlap_fwd = prev_frag[-overlap_len:]
        annealing_fwd = frag[:20]
        fwd = overlap_fwd + annealing_fwd

        # Reverse primer: reverse complement of (end of this fragment + start of next)
        overlap_rev_rc = reverse_complement(next_frag[:overlap_len])
        annealing_rev = reverse_complement(frag[-20:])
        rev = overlap_rev_rc + annealing_rev

        # Check overlap GC content (ideally 40-60%)
        fwd_overlap_gc = gc_content(overlap_fwd)
        rev_overlap_gc = gc_content(next_frag[:overlap_len])

        primers.append({
            'fragment': i + 1,
            'fwd': fwd,
            'rev': rev,
            'fwd_overlap_gc': fwd_overlap_gc,
            'rev_overlap_gc': rev_overlap_gc,
            'fwd_tm': tm_nearest_neighbor(annealing_fwd),
            'rev_tm': tm_nearest_neighbor(reverse_complement(annealing_rev)),
        })
    return primers

# Three-fragment Gibson: promoter + GFP + terminator
promoter_frag = puc19_mcs[:80]
gfp_frag      = gfp_ecoli[:300]   # first 100 codons of optimized GFP
terminator_frag = (
    'GCTTTTTTGTTTTTTATGTGATGAGTATTATTCAGATCCCCCGTTTTCGCCCCGAAGCTGAAGACGATCAG'
    'CCGACGCATCGCATCCGAGCTCAAGCTTGAAGGGCGTTTTTTCCCGTTTTGAAACCGGCAAGCAAGAGC'
)

assembly_fragments = [promoter_frag, gfp_frag, terminator_frag]
gibson_primers = design_gibson_overlaps(assembly_fragments, overlap_len=20)

for p in gibson_primers:
    print(f'Fragment {p["fragment"]}:')
    print(f'  Fwd ({len(p["fwd"])}bp): 5\'-{p["fwd"][:30]}...-3\'')
    print(f'  Rev ({len(p["rev"])}bp): 5\'-{p["rev"][:30]}...-3\'')
    print(f'  Fwd overlap GC: {p["fwd_overlap_gc"]*100:.0f}%  '
          f'Annealing Tm fwd: {p["fwd_tm"]:.1f}°C  rev: {p["rev_tm"]:.1f}°C')

def verify_gibson_assembly(fragments: list[str], overlap_len: int = 20) -> list[dict]:
    """Check that adjacent fragment overlaps are correct and flag issues."""
    reports = []
    n = len(fragments)
    for i in range(n):
        frag_a = fragments[i]
        frag_b = fragments[(i + 1) % n]
        junction_end   = frag_a[-overlap_len:]
        junction_start = frag_b[:overlap_len]
        gc = gc_content(junction_end)
        tm = tm_nearest_neighbor(junction_end)
        self_comp = check_hairpin(junction_end, min_stem=4)
        report = {
            'junction': f'F{i+1}→F{(i%n)+2}',
            'overlap_seq': junction_end,
            'gc': gc,
            'tm': tm,
            'hairpin_risk': self_comp,
            'gc_ok': 0.35 <= gc <= 0.65,
            'tm_ok': tm >= 48,
        }
        reports.append(report)
    return reports

junction_reports = verify_gibson_assembly(assembly_fragments)
print('Gibson Assembly junction QC:')
print(f'{"Junction":<10} {"GC%":>5} {"Tm":>6} {"GC_ok":>7} {"Tm_ok":>6} {"Hairpin":>8}')
for r in junction_reports:
    print(f'{r["junction"]:<10} {r["gc"]*100:>4.0f}% {r["tm"]:>6.1f} '
          f'{str(r["gc_ok"]):>7} {str(r["tm_ok"]):>6} {str(r["hairpin_risk"]):>8}')

# Exercise 1 solution
# Step 1: design annealing portions
ex1_fwd_raw = design_primer(gfp_cds, start=0, direction='fwd',
                             target_tm=62, tm_fn=tm_nearest_neighbor)
ex1_rev_raw = design_primer(gfp_cds, start=len(gfp_cds)-1, direction='rev',
                             target_tm=62, tm_fn=tm_nearest_neighbor)

# Step 2: add RE tails
ex1_fwd_cloning = add_re_site_to_primer(ex1_fwd_raw['seq'], 'BamHI')
ex1_rev_cloning = add_re_site_to_primer(ex1_rev_raw['seq'], 'HindIII')

# Step 3: QC
print('Exercise 1: GFP Cloning Primers')
print(f'Forward: 5\'-{ex1_fwd_cloning}-3\' ({len(ex1_fwd_cloning)} bp total)')
print(f'  Annealing: {ex1_fwd_raw["seq"]}  Tm={ex1_fwd_raw["tm"]:.1f}°C  GC={ex1_fwd_raw["gc"]*100:.0f}%')
print(f'Reverse: 5\'-{ex1_rev_cloning}-3\' ({len(ex1_rev_cloning)} bp total)')
print(f'  Annealing: {ex1_rev_raw["seq"]}  Tm={ex1_rev_raw["tm"]:.1f}°C  GC={ex1_rev_raw["gc"]*100:.0f}%')
print(f'Tm difference: {abs(ex1_fwd_raw["tm"] - ex1_rev_raw["tm"]):.1f}°C')
print(f'Dimer score: {count_3prime_complementarity(ex1_fwd_raw["seq"], ex1_rev_raw["seq"])}/5')
print(f'Fwd hairpin: {check_hairpin(ex1_fwd_raw["seq"])}  Rev hairpin: {check_hairpin(ex1_rev_raw["seq"])}')
print(f'Internal BamHI in GFP: {bool(find_cut_positions(gfp_cds, "BamHI"))}')
print(f'Internal HindIII in GFP: {bool(find_cut_positions(gfp_cds, "HindIII"))}')

# Exercise 2 solution
ex2_guides = find_guides(target_gene, 'SpCas9')
ex2_ranked = rank_guides(ex2_guides, target_gene)  # use target gene itself as off-target check

print(f'Exercise 2: CRISPR Guide Ranking ({len(ex2_guides)} candidates)')
print(f'{"Rank":<5} {"Guide (20bp)":<22} {"Strand":>6} {"GC%":>5} {"OnScore":>8} {"OffCount":>9} {"Composite":>10}')
for rank, g in enumerate(ex2_ranked[:5], 1):
    print(f'#{rank:<4} {g["guide"]:<22} {g["strand"]:>6} '
          f'{gc_content(g["guide"])*100:>4.0f}% '
          f'{g["on_score"]:>8.3f} {g["off_count"]:>9d} {g["composite"]:>10.3f}')

# Bar chart of top 5
top5 = ex2_ranked[:5]
fig, ax = plt.subplots(figsize=(9, 3))
x = range(5)
width = 0.35
ax.bar([i - width/2 for i in x], [g['on_score'] for g in top5],
       width, label='On-target', color='steelblue')
ax.bar([i + width/2 for i in x], [g['composite'] for g in top5],
       width, label='Composite', color='darkorange')
ax.set_xticks(list(x))
ax.set_xticklabels([f'Guide #{i+1}' for i in x])
ax.set_ylabel('Score')
ax.set_title('Top 5 SpCas9 Guides: On-target vs Composite Score')
ax.legend()
plt.tight_layout()
plt.show()

# Exercise 3 solution
human_fragment = gfp_cds[:150]   # 50 codons
ecoli_fragment  = optimize_codons(human_fragment, 'ecoli')

cai_before = compute_cai(human_fragment, 'ecoli')
cai_after  = compute_cai(ecoli_fragment,  'ecoli')

orig_scores_ex3 = get_per_codon_usage(human_fragment, 'ecoli')
opt_scores_ex3  = get_per_codon_usage(ecoli_fragment,  'ecoli')

fig, ax = plt.subplots(figsize=(12, 3))
x3 = list(range(len(orig_scores_ex3)))
ax.plot(x3, orig_scores_ex3, 'o-', markersize=4, label=f'Human seq (CAI={cai_before:.3f})',
        color='tomato', alpha=0.8)
ax.plot(x3, opt_scores_ex3,  's-', markersize=4, label=f'E. coli opt (CAI={cai_after:.3f})',
        color='steelblue', alpha=0.8)
ax.axhline(0.2, color='red', linestyle='--', linewidth=0.8, label='Rare threshold (w=0.2)')
ax.set_xlabel('Codon position')
ax.set_ylabel('Relative codon usage (w)')
ax.set_title('Exercise 3: Per-codon usage before and after E. coli optimization')
ax.legend()
plt.tight_layout()
plt.show()

print(f'CAI before optimization: {cai_before:.3f}')
print(f'CAI after optimization:  {cai_after:.3f}')
print(f'Protein conserved: {translate(human_fragment) == translate(ecoli_fragment)}')

# Exercise 4 solution
ex4_promoter    = puc19_mcs[:60]
ex4_gfp_optim   = gfp_ecoli          # full E. coli-optimized GFP
ex4_terminator  = terminator_frag

ex4_fragments = [ex4_promoter, ex4_gfp_optim, ex4_terminator]
ex4_primers   = design_gibson_overlaps(ex4_fragments, overlap_len=25)
ex4_junctions = verify_gibson_assembly(ex4_fragments, overlap_len=25)

print('Exercise 4: 3-Fragment Gibson Assembly')
print(f'Fragment sizes: {[len(f) for f in ex4_fragments]} bp')
print(f'Total assembled size: {sum(len(f) for f in ex4_fragments)} bp (approx)\n')

print('Primers:')
for p in ex4_primers:
    print(f'  Fragment {p["fragment"]} Fwd ({len(p["fwd"])}bp Tm_ann={p["fwd_tm"]:.1f}°C): '
          f'{p["fwd"][:25]}...')
    print(f'  Fragment {p["fragment"]} Rev ({len(p["rev"])}bp Tm_ann={p["rev_tm"]:.1f}°C): '
          f'{p["rev"][:25]}...')

print('\nJunction QC:')
all_ok = True
for r in ex4_junctions:
    status = 'PASS' if (r['gc_ok'] and r['tm_ok'] and not r['hairpin_risk']) else 'WARN'
    if status == 'WARN':
        all_ok = False
    print(f'  {r["junction"]}: GC={r["gc"]*100:.0f}% Tm={r["tm"]:.1f}°C '
          f'Hairpin={r["hairpin_risk"]}  [{status}]')
print(f'\nOverall assembly design: {"READY FOR ORDERING" if all_ok else "REVIEW WARNINGS"}')
